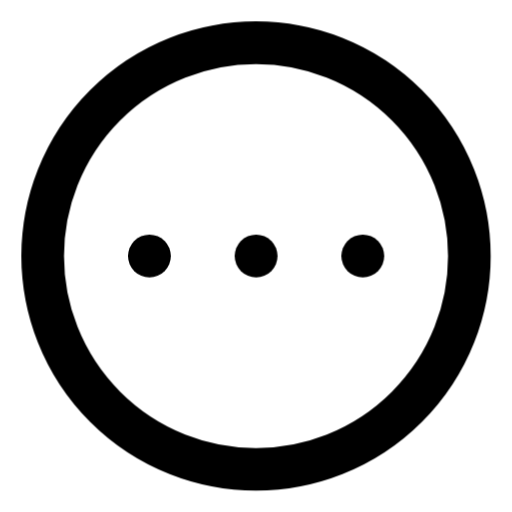
t = 0.00 s
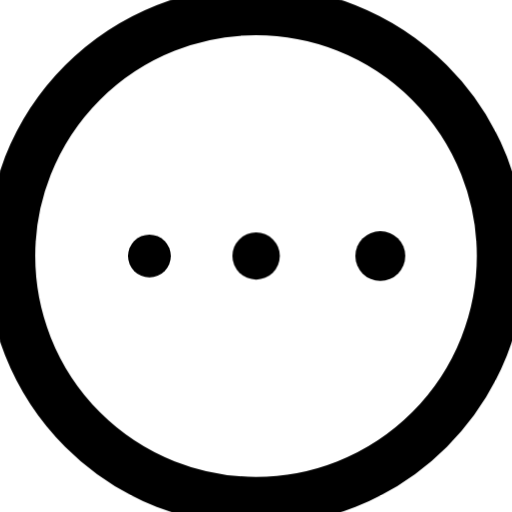
t = 0.20 s
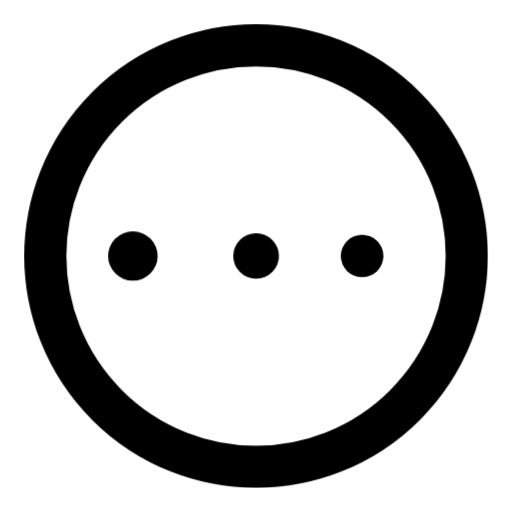
t = 0.40 s
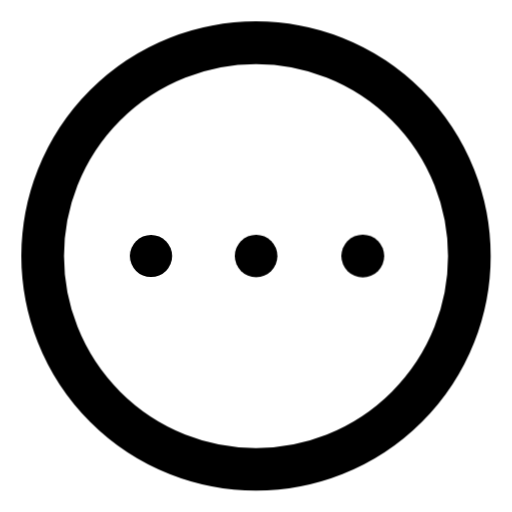
t = 0.60 s
t = 0.80 s: frame unchanged from t = 0.00 s, image omitted
t = 1.00 s: frame unchanged from t = 0.00 s, image omitted

The animated SVG that drew these frames (rendered in a browser with its animation timeline set to each time). Animation: 12 CSS @keyframes rules; one cycle of 1.00 s.

<svg
  xmlns="http://www.w3.org/2000/svg"
  width="24"
  height="24"
  viewBox="0 0 24 24"
  fill="none"
  stroke="currentColor"
  stroke-width="2"
  stroke-linecap="round"
  stroke-linejoin="round"
  overflow="visible"
  class="animated-lucide-icon animated-lucide-circle-ellipsis"
  role="img"
  aria-label="circle ellipsis"
>
  <title>circle ellipsis</title>
<style>
  /* Delay utilities — 80ms increments */
  .al-delay-0 { --al-delay: 0ms; }
  .al-delay-1 { --al-delay: 80ms; }
  .al-delay-2 { --al-delay: 160ms; }
  .al-delay-3 { --al-delay: 240ms; }
  .al-delay-4 { --al-delay: 320ms; }
  .al-delay-5 { --al-delay: 400ms; }
  .al-delay-6 { --al-delay: 480ms; }
  .al-delay-7 { --al-delay: 560ms; }

  /* Two-tone colors — no opacity tricks, just two real colors */
  .al-primary { stroke: var(--animated-lucide-primary, var(--al-primary, currentColor)); }
  .al-secondary { stroke: var(--animated-lucide-secondary, var(--al-secondary, currentColor)); }

  /* ── Fill animation: shape fills with translucent color ── */
  .al-anim-fill {
    fill: currentColor;
    fill-opacity: 0;
    transition: fill-opacity 500ms ease var(--al-delay, 0ms);
  }
  .animated-lucide-icon:hover .al-anim-fill,
  .al-icon-wrapper:hover .al-anim-fill {
    fill-opacity: 0.18;
  }

  /* ── Draw animation: path re-draws on hover via keyframe ── */
  .al-anim-draw {
    /* Fully visible by default */
  }
  .animated-lucide-icon:hover .al-anim-draw,
  .al-icon-wrapper:hover .al-anim-draw {
    animation: al-draw-in 600ms ease var(--al-delay, 0ms) both;
  }
  @keyframes al-draw-in {
    0% { stroke-dashoffset: var(--al-dash-len, 50); }
    100% { stroke-dashoffset: 0; }
  }

  /* ── Draw-line: shorter lines re-draw on hover ── */
  .al-anim-draw-line {
    /* Fully visible by default */
  }
  .animated-lucide-icon:hover .al-anim-draw-line,
  .al-icon-wrapper:hover .al-anim-draw-line {
    animation: al-draw-line 500ms ease var(--al-delay, 0ms) both;
  }
  @keyframes al-draw-line {
    0% { stroke-dashoffset: var(--al-dash-len, 20); }
    100% { stroke-dashoffset: 0; }
  }

  /* ── Fade animation: subtle pop on hover (fully visible by default) ── */
  .al-anim-fade {
    /* Fully visible by default */
  }
  .animated-lucide-icon:hover .al-anim-fade,
  .al-icon-wrapper:hover .al-anim-fade {
    animation: al-fade-pop 500ms ease var(--al-delay, 0ms) both;
  }
  @keyframes al-fade-pop {
    0% { opacity: 0.3; transform: scale(0.92); }
    60% { opacity: 1; transform: scale(1.04); }
    100% { opacity: 1; transform: scale(1); }
  }

  /* ── Dot appear: dot pops on hover (fully visible by default) ── */
  .al-anim-dot-appear {
    /* Fully visible by default */
  }
  .animated-lucide-icon:hover .al-anim-dot-appear,
  .al-icon-wrapper:hover .al-anim-dot-appear {
    animation: al-dot-pop 500ms ease 200ms both;
  }
  @keyframes al-dot-pop {
    0% { transform: scale(1); }
    40% { transform: scale(0.3); }
    70% { transform: scale(1.3); }
    100% { transform: scale(1); }
  }

  /* ── Bar animation: bars bounce on hover (full size by default) ── */
  .al-anim-bar {
    transform-origin: center bottom;
  }
  .animated-lucide-icon:hover .al-anim-bar,
  .al-icon-wrapper:hover .al-anim-bar {
    animation: al-bar-grow 600ms cubic-bezier(0.34, 1.56, 0.64, 1) var(--al-delay, 0ms) both;
  }
  @keyframes al-bar-grow {
    0% { transform: scaleY(0.2); }
    60% { transform: scaleY(1.08); }
    100% { transform: scaleY(1); }
  }

  /* ── Scale-pop: element pops with scale ── */
  .al-anim-scale-pop {
    transform-origin: center;
  }
  .animated-lucide-icon:hover .al-anim-scale-pop,
  .al-icon-wrapper:hover .al-anim-scale-pop {
    animation: al-scale-pop 500ms cubic-bezier(0.34, 1.56, 0.64, 1) var(--al-delay, 0ms) both;
  }
  @keyframes al-scale-pop {
    0% { transform: scale(1); }
    40% { transform: scale(1.15); }
    100% { transform: scale(1); }
  }

  /* ── Pulse element: pulsing opacity for attention ── */
  .al-anim-pulse-element {
    /* Fully visible by default */
  }
  .animated-lucide-icon:hover .al-anim-pulse-element,
  .al-icon-wrapper:hover .al-anim-pulse-element {
    animation: al-pulse 0.7s ease-in-out;
  }
  @keyframes al-pulse {
    0%, 100% { opacity: 1; }
    50% { opacity: 0.3; }
  }

  /* ── Gear: rotation on hover ── */
  .al-anim-gear {
    transform-origin: 12px 12px;
    transition: transform 700ms cubic-bezier(0.34, 1.56, 0.64, 1) var(--al-delay, 0ms);
  }
  .animated-lucide-icon:hover .al-anim-gear,
  .al-icon-wrapper:hover .al-anim-gear {
    transform: rotate(var(--al-rotation, 90deg));
  }

  /* ── Nudge: translate in a direction ── */
  .al-anim-nudge {
    transition: transform 500ms cubic-bezier(0.34, 1.56, 0.64, 1) var(--al-delay, 0ms);
  }
  .animated-lucide-icon:hover .al-anim-nudge,
  .al-icon-wrapper:hover .al-anim-nudge {
    transform: translate(var(--al-tx, 0px), var(--al-ty, 0px));
  }

  /* ── Bell ring: keyframe ring animation ── */
  .al-anim-bell-ring {
    transform-origin: 12px 3px;
  }
  .animated-lucide-icon:hover .al-anim-bell-ring,
  .al-icon-wrapper:hover .al-anim-bell-ring {
    animation: al-bell-ring 0.7s ease;
  }
  @keyframes al-bell-ring {
    0% { transform: rotate(0deg); }
    12% { transform: rotate(14deg); }
    24% { transform: rotate(-12deg); }
    36% { transform: rotate(8deg); }
    48% { transform: rotate(-5deg); }
    60% { transform: rotate(2deg); }
    100% { transform: rotate(0deg); }
  }

  /* ── Heart beat: keyframe scale ── */
  .al-anim-heart-beat {
    transform-origin: 12px 13px;
  }
  .animated-lucide-icon:hover .al-anim-heart-beat,
  .al-icon-wrapper:hover .al-anim-heart-beat {
    animation: al-heart-beat 0.8s ease;
  }
  @keyframes al-heart-beat {
    0% { transform: scale(1); }
    15% { transform: scale(1.2); }
    30% { transform: scale(1); }
    45% { transform: scale(1.15); }
    60% { transform: scale(1); }
  }

  /* ── Rocket lift ── */
  .al-anim-rocket-lift {
    transition: transform 500ms cubic-bezier(0.34, 1.56, 0.64, 1) var(--al-delay, 0ms);
  }
  .animated-lucide-icon:hover .al-anim-rocket-lift,
  .al-icon-wrapper:hover .al-anim-rocket-lift {
    transform: translate(1px, -1.5px);
  }

  /* ── Handle lift (trash lid, briefcase handle) ── */
  .al-anim-handle-lift {
    transition: transform 500ms ease var(--al-delay, 0ms);
  }
  .animated-lucide-icon:hover .al-anim-handle-lift,
  .al-icon-wrapper:hover .al-anim-handle-lift {
    transform: translateY(-1.5px);
  }

  /* ── Page turn ── */
  .al-anim-page-turn {
    transform-origin: left center;
    transition: transform 500ms ease var(--al-delay, 0ms);
  }
  .animated-lucide-icon:hover .al-anim-page-turn,
  .al-icon-wrapper:hover .al-anim-page-turn {
    transform: rotateY(-12deg);
  }

  /* ── Menu line (staggered scaleX) ── */
  .al-anim-menu-line {
    transform-origin: left center;
    transition: transform 400ms ease var(--al-delay, 0ms);
  }
  .animated-lucide-icon:hover .al-anim-menu-line,
  .al-icon-wrapper:hover .al-anim-menu-line {
    transform: scaleX(var(--al-scale-x, 0.7));
  }

  /* ── Mail flap: envelope opens and closes ── */
  .al-anim-mail-flap {
    transform-origin: center top;
  }
  .animated-lucide-icon:hover .al-anim-mail-flap,
  .al-icon-wrapper:hover .al-anim-mail-flap {
    animation: al-mail-flap 700ms ease var(--al-delay, 0ms) both;
  }
  @keyframes al-mail-flap {
    0% { transform: rotateX(0deg); }
    40% { transform: rotateX(-30deg); }
    70% { transform: rotateX(5deg); }
    100% { transform: rotateX(0deg); }
  }

  /* ── Shake: horizontal wobble ── */
  .al-anim-shake {
    transform-origin: center;
  }
  .animated-lucide-icon:hover .al-anim-shake,
  .al-icon-wrapper:hover .al-anim-shake {
    animation: al-shake 600ms ease var(--al-delay, 0ms) both;
  }
  @keyframes al-shake {
    0% { transform: translateX(0) rotate(0deg); }
    15% { transform: translateX(-1.5px) rotate(-3deg); }
    30% { transform: translateX(1.5px) rotate(3deg); }
    45% { transform: translateX(-1px) rotate(-2deg); }
    60% { transform: translateX(1px) rotate(2deg); }
    75% { transform: translateX(-0.5px) rotate(-1deg); }
    100% { transform: translateX(0) rotate(0deg); }
  }

  /* ── Spin: full 360 rotation ── */
  .al-anim-spin {
    transform-origin: 12px 12px;
  }
  .animated-lucide-icon:hover .al-anim-spin,
  .al-icon-wrapper:hover .al-anim-spin {
    animation: al-spin 700ms cubic-bezier(0.4, 0, 0.2, 1) var(--al-delay, 0ms) both;
  }
  @keyframes al-spin {
    0% { transform: rotate(0deg); }
    100% { transform: rotate(360deg); }
  }
</style>
  <circle cx="12" cy="12" r="10" class="al-primary al-anim-scale-pop al-delay-0" />
  <path d="M17 12h.01" class="al-secondary al-anim-scale-pop al-delay-1" />
  <path d="M12 12h.01" class="al-secondary al-anim-scale-pop al-delay-2" />
  <path d="M7 12h.01" class="al-secondary al-anim-scale-pop al-delay-3" />
</svg>
